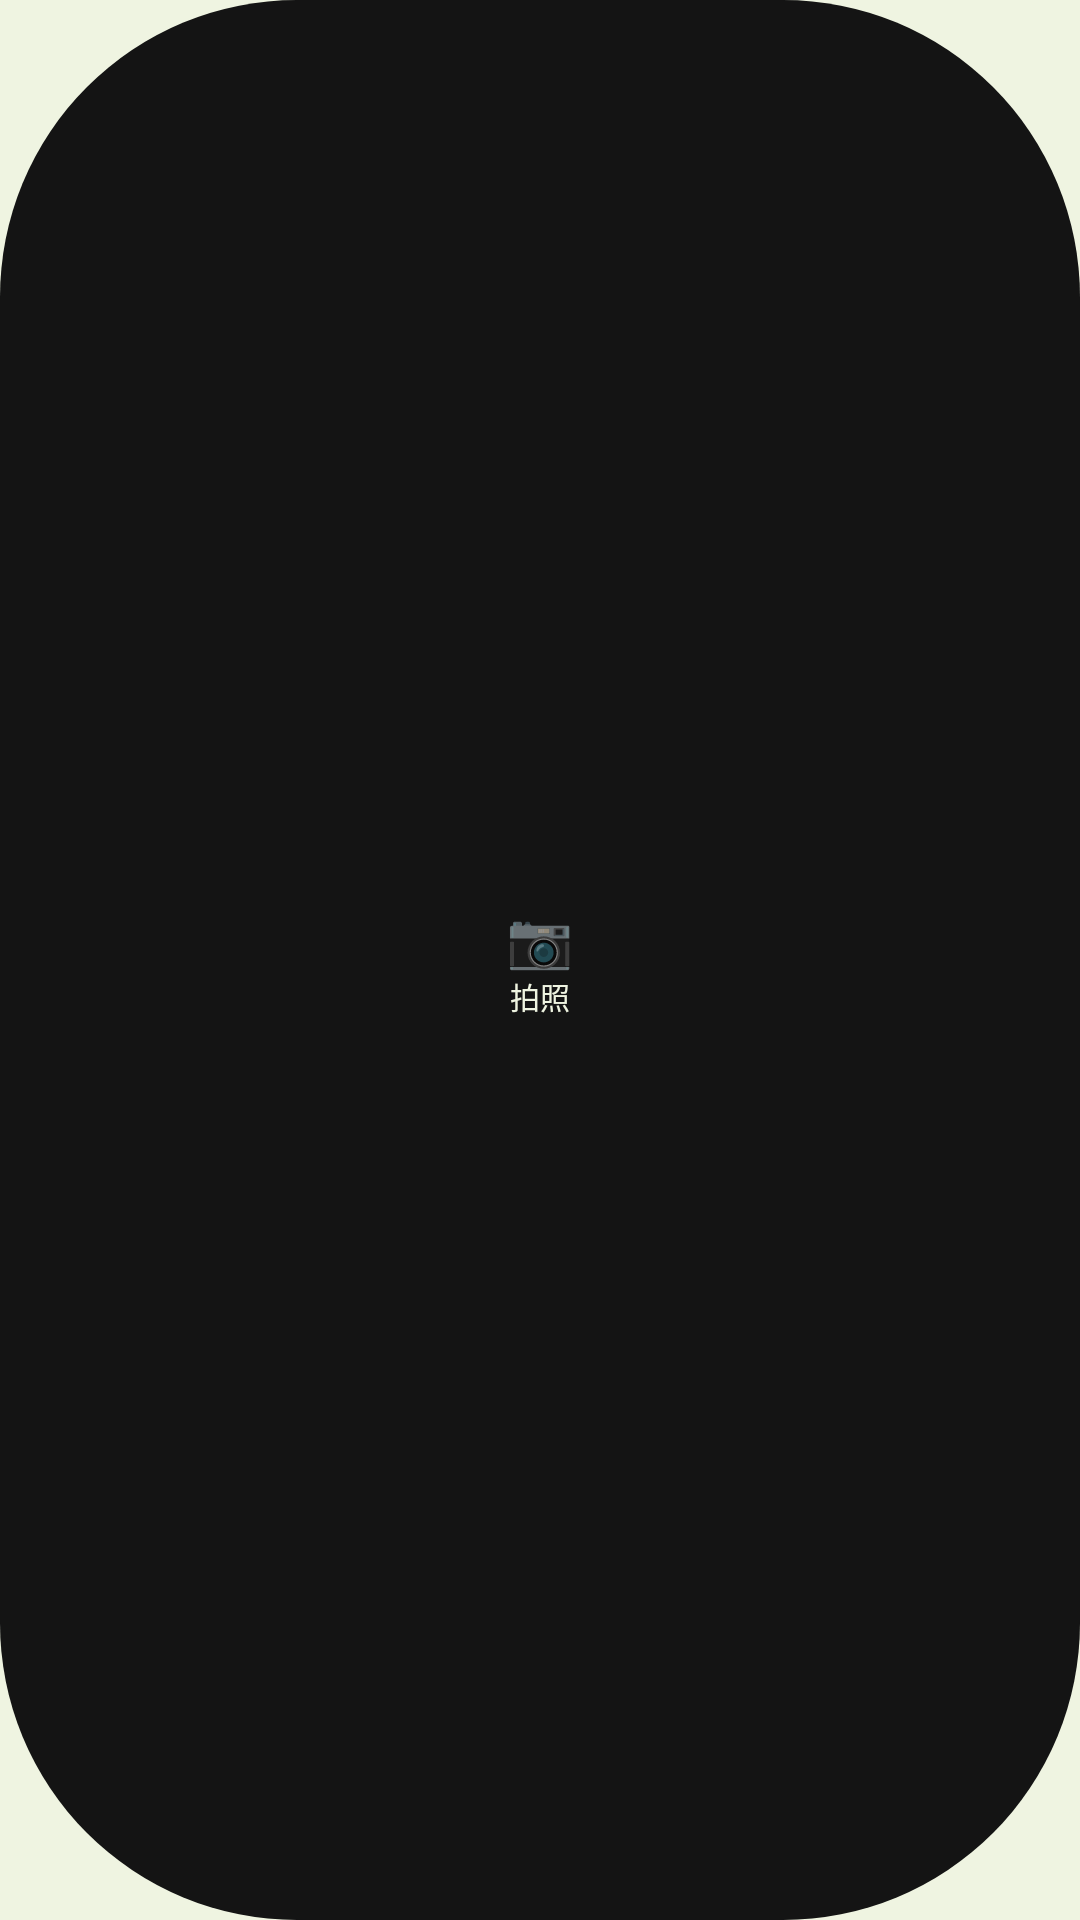

Produce the Android XML layout that renders to this screen, including the resource entries it uses.
<!-- AndroidManifest.xml: application theme AppTheme -->
<!-- res/layout/widget_photo.xml -->
<?xml version="1.0" encoding="utf-8"?>
<LinearLayout xmlns:android="http://schemas.android.com/apk/res/android"
    android:id="@+id/widget_photo_root"
    android:layout_width="match_parent"
    android:layout_height="match_parent"
    android:background="@drawable/bg_pill_ink"
    android:gravity="center"
    android:orientation="vertical"
    android:paddingLeft="2dp"
    android:paddingRight="2dp"
    android:paddingTop="4dp"
    android:paddingBottom="4dp">

    <TextView
        android:id="@+id/widget_photo_icon"
        android:layout_width="wrap_content"
        android:layout_height="wrap_content"
        android:text="📷"
        android:textSize="18sp" />

    <TextView
        android:id="@+id/widget_photo_label"
        android:layout_width="wrap_content"
        android:layout_height="wrap_content"
        android:text="拍照"
        android:textColor="#EFF4E1"
        android:textSize="10sp" />
</LinearLayout>
<!-- resources referenced by this layout -->
<resources>
  <!-- drawable bg_pill_ink (drawable) -->
  <?xml version="1.0" encoding="utf-8"?>
  <shape xmlns:android="http://schemas.android.com/apk/res/android" android:shape="rectangle">
      <solid android:color="@color/ink" />
      <corners android:radius="99dp" />
  </shape>
  <style name="AppTheme" parent="android:Theme.Material.Light.NoActionBar">
          <item name="android:windowBackground">@color/mint</item>
          <item name="android:statusBarColor">@color/green</item>
          <item name="android:navigationBarColor">@color/mint</item>
          <item name="android:colorAccent">@color/ink</item>
      </style>
  <color name="ink">#141414</color>
  <color name="mint">#EFF4E1</color>
  <color name="green">#AEC96B</color>
</resources>
